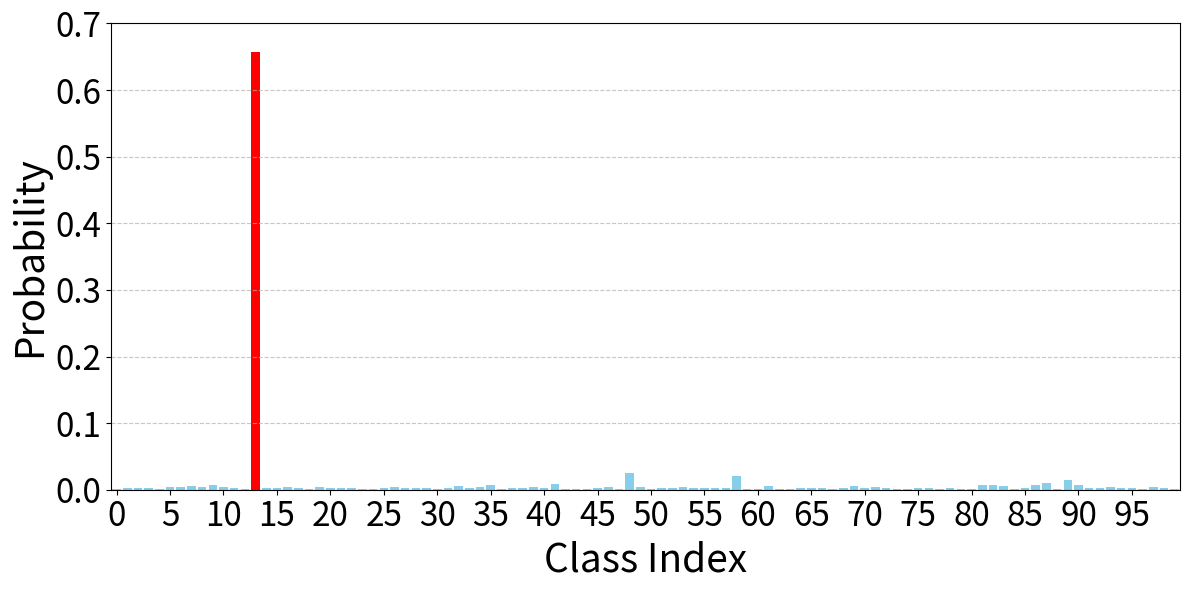

The script that saved this image:
import matplotlib.pyplot as plt
import numpy as np
import os
# Example: 100 output probabilities (replace this with your actual data)
probabilities = [    0.0017,     0.0031,     0.0022,     0.0025,     0.0013,     0.0044,
            0.0035,     0.0055,     0.0041,     0.0068,     0.0035,     0.0031,
            0.0016,     0.6566,     0.0021,     0.0019,     0.0038,     0.0022,
            0.0012,     0.0042,     0.0021,     0.0029,     0.0026,     0.0013,
            0.0014,     0.0033,     0.0034,     0.0022,     0.0023,     0.0025,
            0.0014,     0.0031,     0.0052,     0.0020,     0.0048,     0.0070,
            0.0016,     0.0027,     0.0032,     0.0037,     0.0020,     0.0086,
            0.0015,     0.0010,     0.0014,     0.0030,     0.0041,     0.0013,
            0.0257,     0.0036,     0.0011,     0.0021,     0.0024,     0.0035,
            0.0025,     0.0019,     0.0020,     0.0019,     0.0205,     0.0013,
            0.0016,     0.0051,     0.0015,     0.0008,     0.0021,     0.0031,
            0.0032,     0.0006,     0.0028,     0.0049,     0.0020,     0.0034,
            0.0025,     0.0018,     0.0017,     0.0033,     0.0020,     0.0012,
            0.0019,     0.0015,     0.0017,     0.0064,     0.0073,     0.0053,
            0.0014,     0.0027,     0.0075,     0.0097,     0.0016,     0.0143,
            0.0065,     0.0024,     0.0030,     0.0034,     0.0026,     0.0024,
            0.0017,     0.0038,     0.0023,     0.0015]

# probabilities = [0.0079, 0.0154, 0.0062, 0.0121, 0.0084, 0.0072, 0.0090, 0.0103, 0.0084,
#         0.0080, 0.0079, 0.0087, 0.0079, 0.0071, 0.0117, 0.0096, 0.0059, 0.0094,
#         0.0153, 0.0080, 0.0074, 0.0162, 0.0069, 0.0061, 0.0064, 0.0072, 0.0105,
#         0.0124, 0.0065, 0.0895, 0.0077, 0.0140, 0.0060, 0.0117, 0.0232, 0.0052,
#         0.0064, 0.0103, 0.0137, 0.0078, 0.0107, 0.0084, 0.0155, 0.0093, 0.0090,
#         0.0102, 0.0083, 0.0088, 0.0070, 0.0115, 0.0087, 0.0106, 0.0072, 0.0075,
#         0.0117, 0.0142, 0.0101, 0.0098, 0.0079, 0.0068, 0.0054, 0.0071, 0.0081,
#         0.0107, 0.0140, 0.0089, 0.0156, 0.0082, 0.0080, 0.0057, 0.0076, 0.0058,
#         0.0065, 0.0049, 0.0109, 0.0097, 0.0066, 0.0102, 0.0129, 0.0075, 0.0130,
#         0.0060, 0.0087, 0.0099, 0.0080, 0.0082, 0.0056, 0.0082, 0.0089, 0.0085,
#         0.0074, 0.0105, 0.0087, 0.0118, 0.0047, 0.0077, 0.0089, 0.0107, 0.0075,
#         0.0101]

# probabilities = [0.0061, 0.0086, 0.0070, 0.0076, 0.0052, 0.0103, 0.0091, 0.0117, 0.0100,
#         0.0131, 0.0091, 0.0086, 0.0059, 0.1633, 0.0068, 0.0064, 0.0095, 0.0070,
#         0.0051, 0.0101, 0.0069, 0.0082, 0.0077, 0.0054, 0.0056, 0.0088, 0.0089,
#         0.0071, 0.0072, 0.0075, 0.0055, 0.0086, 0.0114, 0.0067, 0.0109, 0.0134,
#         0.0058, 0.0080, 0.0087, 0.0093, 0.0067, 0.0149, 0.0057, 0.0045, 0.0055,
#         0.0084, 0.0100, 0.0052, 0.0273, 0.0092, 0.0048, 0.0068, 0.0074, 0.0091,
#         0.0076, 0.0065, 0.0067, 0.0064, 0.0241, 0.0052, 0.0060, 0.0112, 0.0057,
#         0.0040, 0.0069, 0.0085, 0.0087, 0.0036, 0.0081, 0.0109, 0.0067, 0.0090,
#         0.0076, 0.0062, 0.0062, 0.0088, 0.0067, 0.0050, 0.0065, 0.0058, 0.0061,
#         0.0127, 0.0137, 0.0114, 0.0055, 0.0078, 0.0138, 0.0160, 0.0060, 0.0198,
#         0.0128, 0.0074, 0.0084, 0.0090, 0.0076, 0.0073, 0.0062, 0.0095, 0.0072,
#         0.0058]

# probabilities = [0.0068, 0.0162, 0.0049, 0.0119, 0.0074, 0.0060, 0.0081, 0.0096, 0.0074,
#         0.0069, 0.0068, 0.0077, 0.0068, 0.0059, 0.0113, 0.0088, 0.0046, 0.0085,
#         0.0161, 0.0069, 0.0063, 0.0174, 0.0057, 0.0049, 0.0052, 0.0061, 0.0098,
#         0.0122, 0.0053, 0.1621, 0.0065, 0.0144, 0.0047, 0.0114, 0.0278, 0.0040,
#         0.0052, 0.0096, 0.0140, 0.0067, 0.0101, 0.0074, 0.0164, 0.0084, 0.0080,
#         0.0095, 0.0073, 0.0079, 0.0058, 0.0111, 0.0078, 0.0100, 0.0061, 0.0063,
#         0.0114, 0.0147, 0.0093, 0.0090, 0.0068, 0.0056, 0.0041, 0.0059, 0.0070,
#         0.0101, 0.0144, 0.0079, 0.0165, 0.0071, 0.0070, 0.0044, 0.0064, 0.0046,
#         0.0053, 0.0037, 0.0104, 0.0089, 0.0054, 0.0095, 0.0129, 0.0064, 0.0131,
#         0.0048, 0.0077, 0.0092, 0.0069, 0.0072, 0.0043, 0.0072, 0.0079, 0.0074,
#         0.0063, 0.0099, 0.0078, 0.0115, 0.0035, 0.0066, 0.0079, 0.0101, 0.0064,
#         0.0094]

fontsize = 28
number_size = 24
# Find index of the maximum probability
max_idx = np.argmax(probabilities)

# Create bar colors: default all blue, except max in red
colors = ['skyblue'] * len(probabilities)
colors[max_idx] = 'red'

# Create bar chart
plt.figure(figsize=(12, 6))
plt.bar(np.arange(len(probabilities)), probabilities, color=colors)

plt.xlabel('Class Index', fontsize=fontsize)
plt.ylabel('Probability', fontsize=fontsize)
# plt.title('Output Probability Distribution')

# Set x-axis ticks every 5 steps
plt.xticks(np.arange(0, len(probabilities), 5), fontsize=number_size)
plt.yticks(np.arange(0, 0.75, 0.1), fontsize=number_size)

# Remove left/right buffer
plt.xlim(-0.5, len(probabilities) - 0.5)

plt.grid(True, axis='y', linestyle='--', alpha=0.7)
plt.tight_layout()

title = 'low'
main_dir = './data/output_dist'
if not os.path.exists(main_dir):
    os.makedirs(main_dir)
plt.savefig(os.path.join(main_dir, f'{title}_entropy.png'), format="png", bbox_inches="tight")
